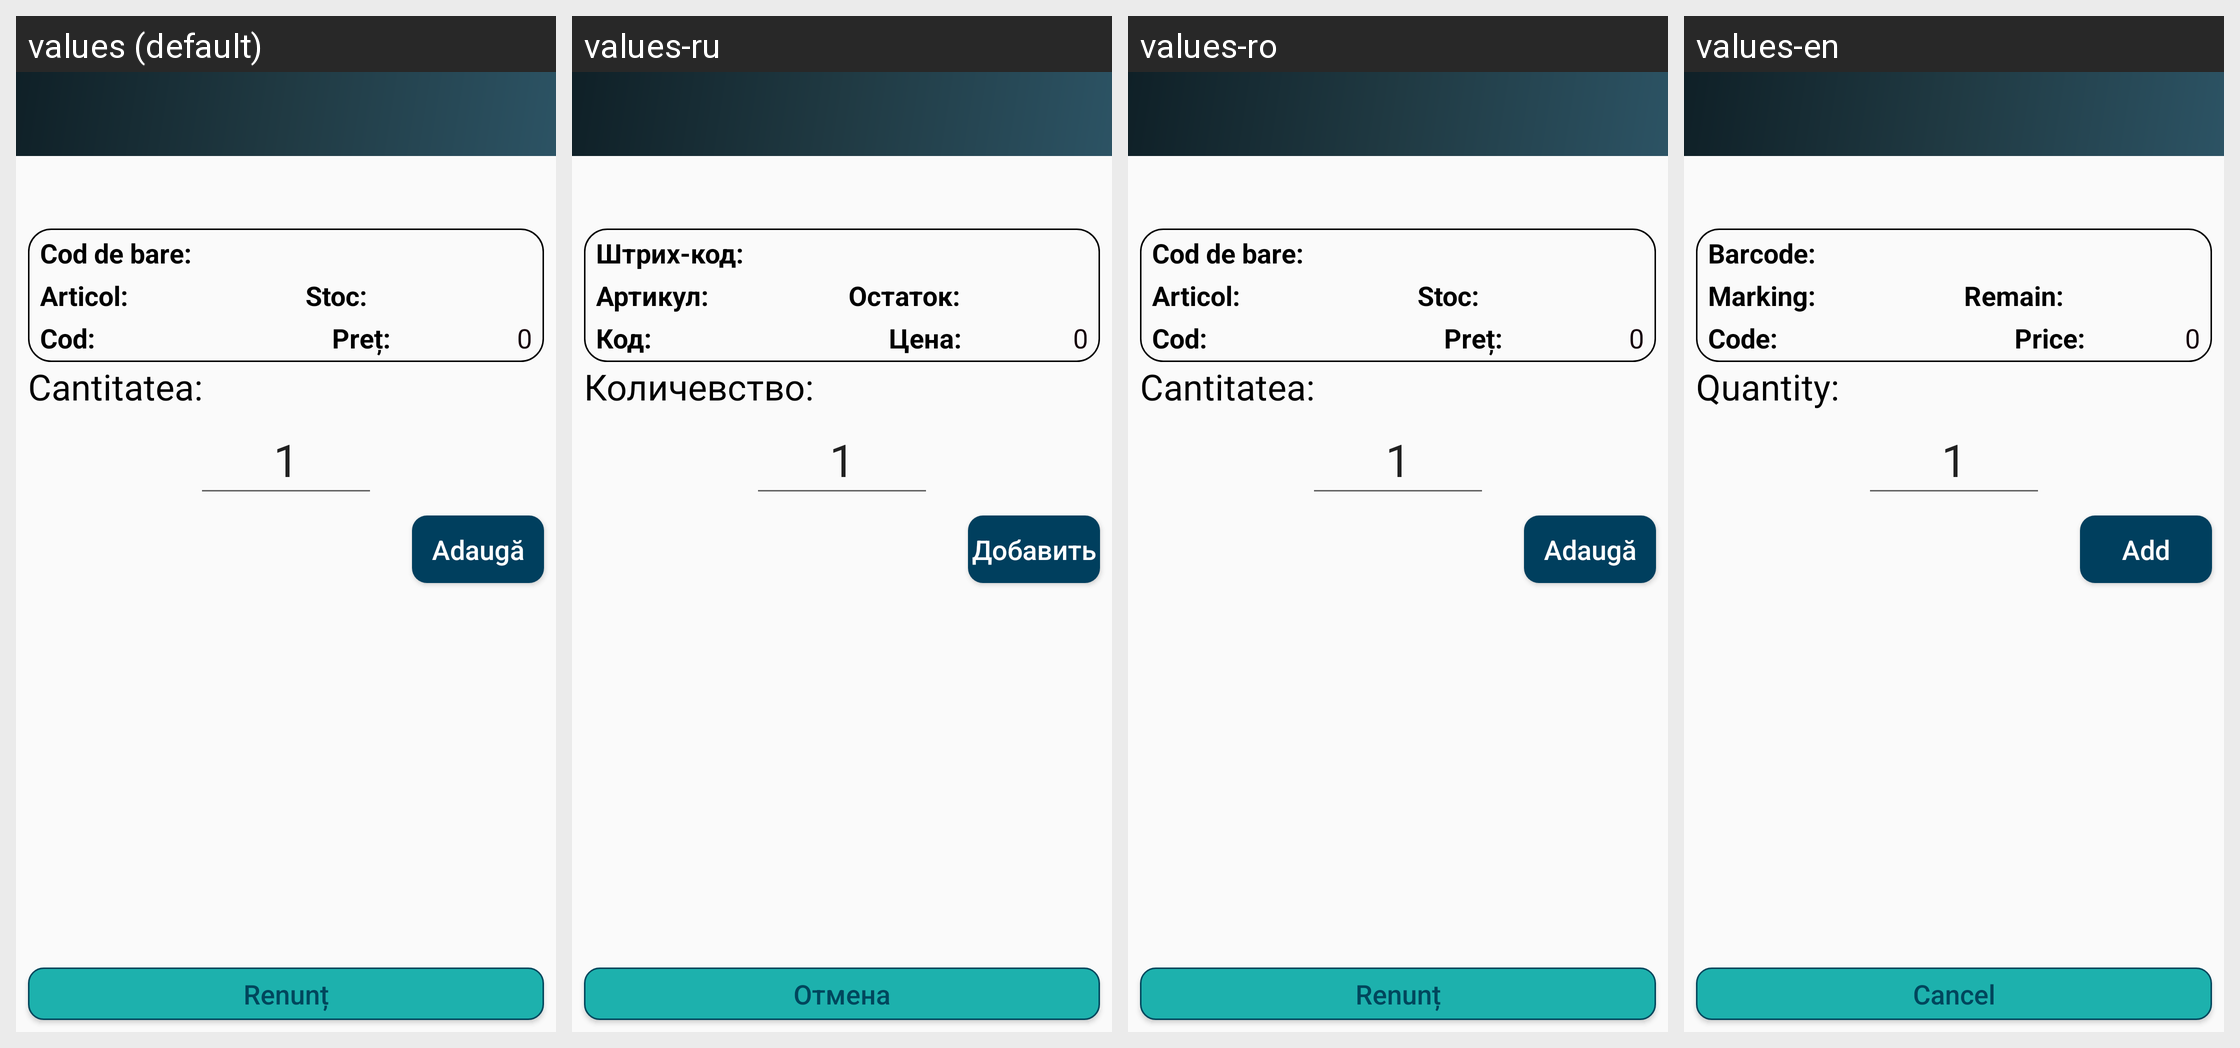

Translations of the strings shown on this Android screen, per locale in the grid:
Android screen res/layout/activity_count_list_of_assortment.xml rendered under 4 locales, left to right: values (default), values-ru, values-ro, values-en. Device: Nexus 5 (rendered at 1080×1920; each locale shown at half size, 540×960, under a caption strip naming it); theme AppTheme.
Strings drawn on this screen, with the default value and each locale's value (text and hints the layout hard-codes, and strings that could not be matched under every locale, appear in the picture but are not listed):

txt_renunt_all
  values: Renunț
  values-ru: Отмена
  values-ro: Renunț
  values-en: Cancel

txt_adauga_count_inventroy
  values: Adaugă
  values-ru: Добавить
  values-ro: Adaugă
  values-en: Add

txt_cantitatea_count_inventory
  values: Cantitatea:
  values-ru: Количевство:
  values-ro: Cantitatea:
  values-en: Quantity:

txt_barcod_header_asl
  values: Cod de bare:
  values-ru: Штрих-код:
  values-ro: Cod de bare:
  values-en: Barcode:

txt_cod_header_asl
  values: Cod:
  values-ru: Код:
  values-ro: Cod:
  values-en: Code:

txt_marking_header_asl
  values: Articol:
  values-ru: Артикул:
  values-ro: Articol:
  values-en: Marking:

txt_remain_header_asl
  values: Stoc:
  values-ru: Остаток:
  values-ro: Stoc:
  values-en: Remain:

txt_price_header_asl
  values: Preț:
  values-ru: Цена:
  values-ro: Preț:
  values-en: Price:
